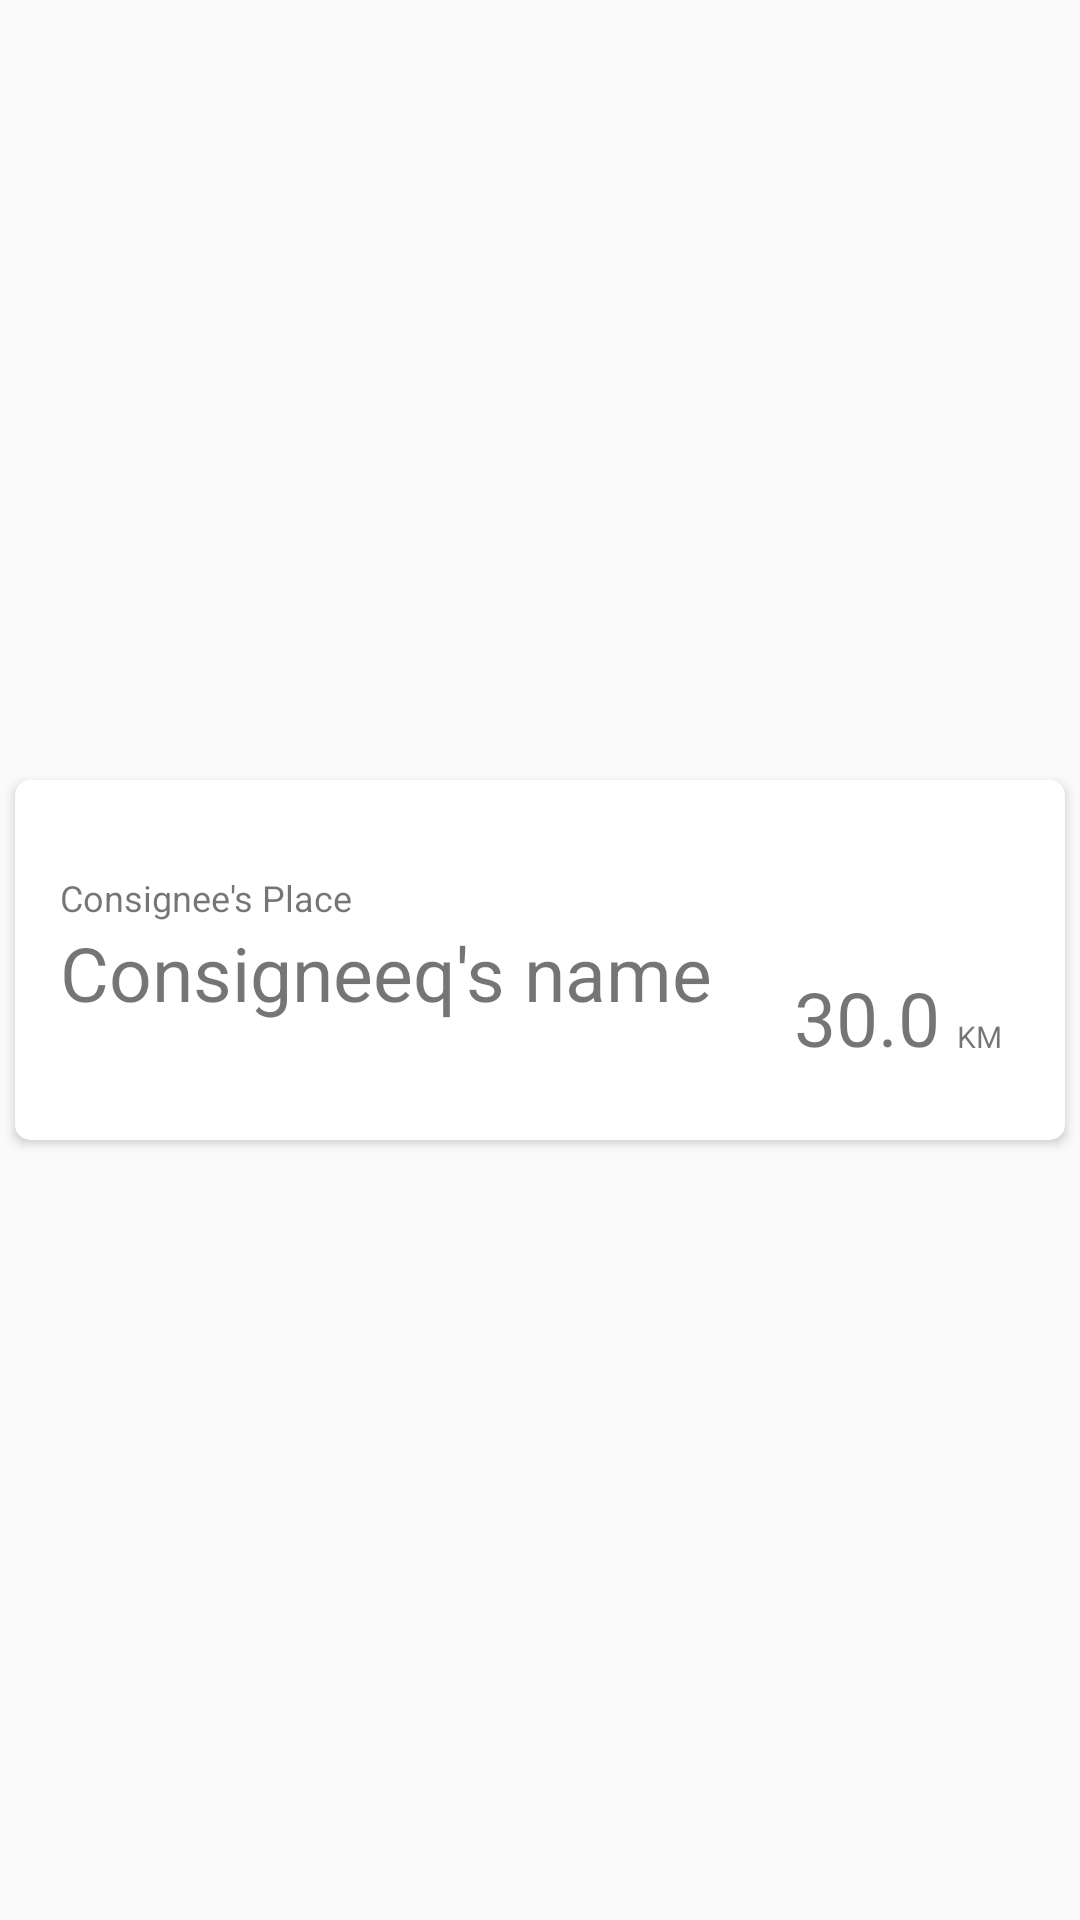

Write the Android layout XML for this screen, with the resource values it uses.
<!-- AndroidManifest.xml: application theme AppTheme -->
<!-- res/layout/cardview.xml -->
<?xml version="1.0" encoding="utf-8"?>
<RelativeLayout xmlns:android="http://schemas.android.com/apk/res/android"
    xmlns:app="http://schemas.android.com/apk/res-auto"
    android:id="@+id/RelTIVEView1"
    android:layout_width="match_parent"
    android:layout_height="130dp">


    <android.support.v7.widget.CardView
        android:layout_width="350dp"
        android:layout_height="120dp"
        android:elevation="20dp"
        app:cardCornerRadius="5dp"
        android:clickable="true"
        android:id="@+id/cardView"
        android:layout_centerVertical="true"
        android:layout_centerHorizontal="true">

        <RelativeLayout
            android:layout_width="match_parent"
            android:layout_height="match_parent">

            <TextView
                android:id="@+id/nameoftheperson"
                android:layout_width="220dp"
                android:layout_height="65dp"
                android:layout_marginStart="15dp"
                android:textSize="25sp"
                android:text="Consigneeq's name"
                android:layout_below="@+id/namer"
                android:layout_alignParentStart="true" />

            <TextView
                android:id="@+id/namer"
                android:layout_width="wrap_content"
                android:layout_height="wrap_content"
                android:text="Consignee's Place"
                android:textSize="12sp"
                android:layout_marginTop="31dp"
                android:layout_alignParentTop="true"
                android:layout_alignStart="@+id/nameoftheperson" />

            <ImageView
                android:id="@+id/imageView"
                android:layout_width="40dp"
                android:layout_height="40dp"
                app:srcCompat="@drawable/length"
                android:layout_above="@+id/distance"
                android:layout_alignEnd="@+id/distance"
                android:layout_alignStart="@+id/distance"
                android:layout_alignParentTop="true" />

            <TextView
                android:id="@+id/distance"
                android:layout_width="60dp"
                android:layout_height="30dp"
                android:gravity="center"
                android:text="30.0000"
                android:textSize="25sp"
                android:layout_marginStart="19dp"
                android:layout_alignBottom="@+id/nameoftheperson"
                android:layout_toEndOf="@+id/nameoftheperson"
                android:layout_marginBottom="20dp" />

            <TextView
                android:id="@+id/textView4"
                android:layout_width="20dp"
                android:layout_height="30dp"
                android:text="KM"
                android:textSize="10sp"
                android:gravity="bottom"
                android:layout_below="@+id/imageView"
                android:layout_toEndOf="@+id/distance"
                android:layout_alignBottom="@+id/distance" />


        </RelativeLayout>
    </android.support.v7.widget.CardView>

</RelativeLayout>
<!-- resources referenced by this layout -->
<resources>
  <style name="AppTheme" parent="Theme.AppCompat.Light.DarkActionBar">
          
          <item name="colorPrimary">@color/colorPrimary</item>
          <item name="colorPrimaryDark">@color/colorPrimaryDark</item>
          <item name="colorAccent">@color/colorAccent</item>
      </style>
  <color name="colorPrimary">#00AA8D</color>
  <color name="colorPrimaryDark">#008975</color>
  <color name="colorAccent">#EF5350</color>
</resources>
